The GitHub repository Keaane/makerere-bean-disease-classifier contains a labelled image folder "data" with 3 categories: angular leaf spot, bean rust, healthy. Examples follow, each with its label.

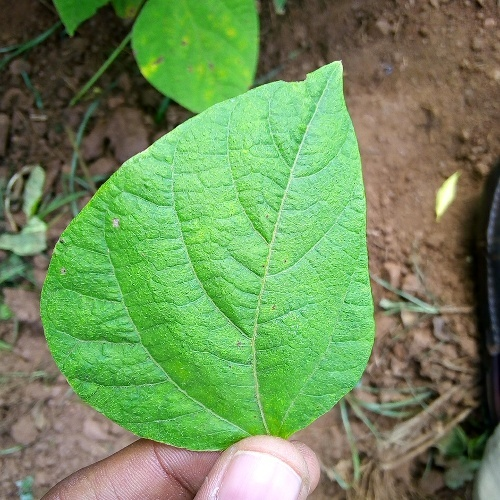
Label: healthy

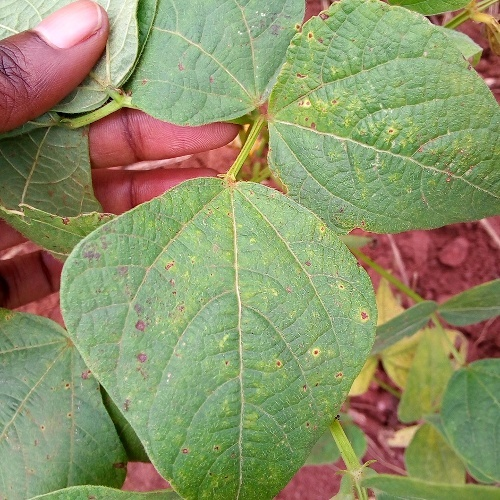
Label: bean rust

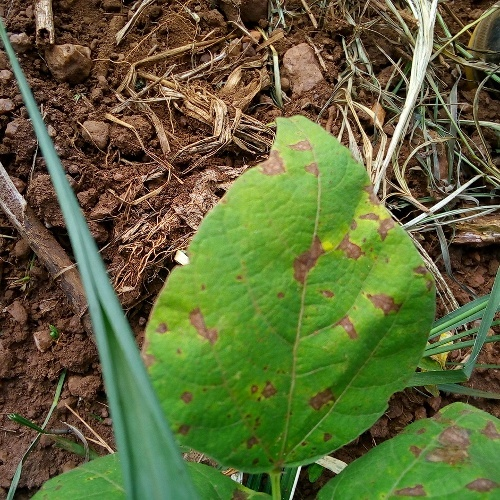
Label: angular leaf spot

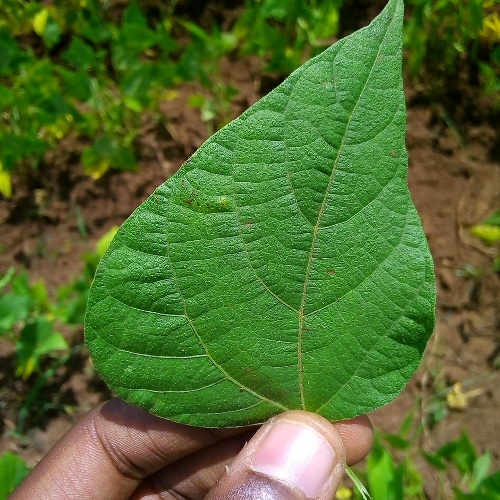
Label: healthy

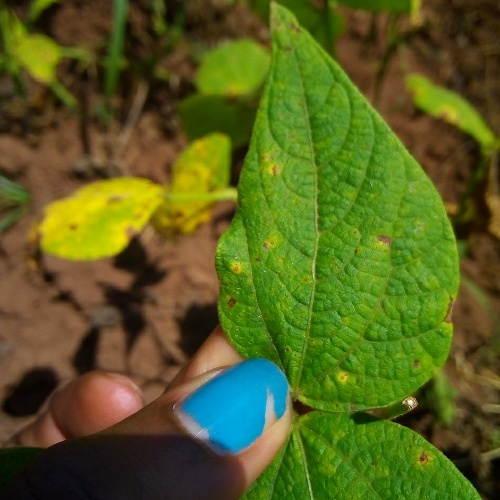
Label: bean rust

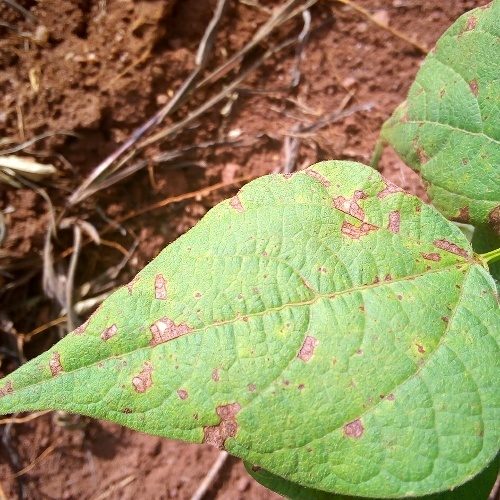
Label: angular leaf spot
